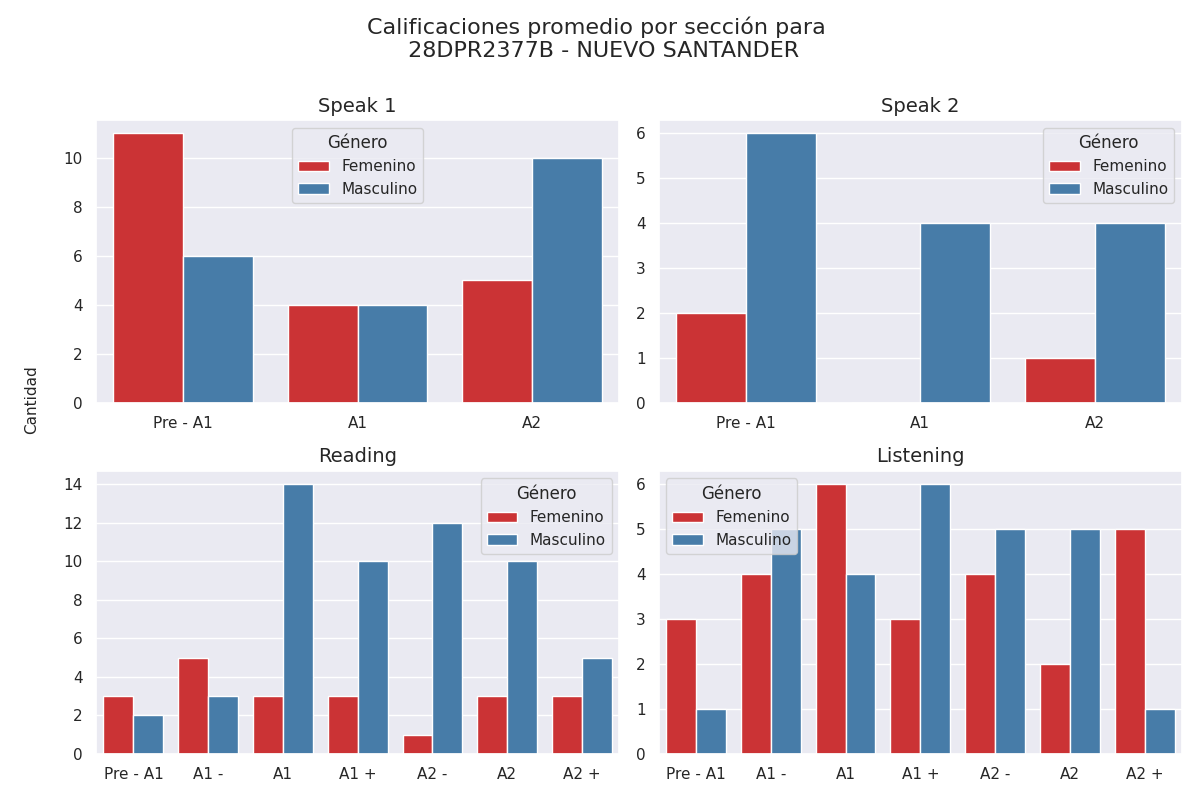

The table this chart was drawn from, first rows:
seccion, calificacion, cantidad, genero
speak 1, Pre - A1, 11, 0
speak 1, A1, 4, 0
speak 1, A2, 5, 0
speak 1, Pre - A1, 6, 1
speak 1, A1, 4, 1
speak 1, A2, 10, 1
speak 2, Pre - A1, 2, 0
speak 2, A1, 0, 0
speak 2, A2, 1, 0
speak 2, Pre - A1, 6, 1
speak 2, A1, 4, 1
speak 2, A2, 4, 1
reading, Pre - A1, 3, 0
reading, A1 -, 5, 0
reading, A1, 3, 0
reading, A1 +, 3, 0
reading, A2 -, 1, 0
reading, A2, 3, 0
reading, A2 +, 3, 0
reading, Pre - A1, 2, 1
reading, A1 -, 3, 1
reading, A1, 14, 1
reading, A1 +, 10, 1
reading, A2 -, 12, 1
reading, A2, 10, 1
reading, A2 +, 5, 1
listening, Pre - A1, 3, 0
listening, A1 -, 4, 0
listening, A1, 6, 0
listening, A1 +, 3, 0
listening, A2 -, 4, 0
listening, A2, 2, 0
listening, A2 +, 5, 0
listening, Pre - A1, 1, 1
listening, A1 -, 5, 1
listening, A1, 4, 1
listening, A1 +, 6, 1
listening, A2 -, 5, 1
listening, A2, 5, 1
listening, A2 +, 1, 1
